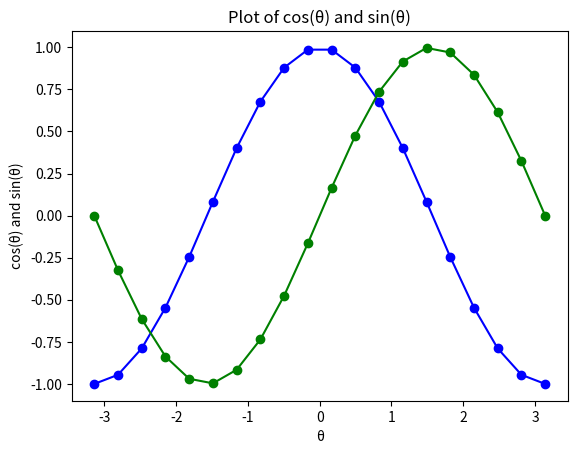

The script that saved this image:
import math
import numpy as np
import matplotlib.pyplot as plt 
 
in_array_cos = np.linspace(-(np.pi), np.pi, 20) #the range of θ is(-π,π)
out_array_cos = []
#creating the points for the cos chart
for i in range(len(in_array_cos)):
    out_array_cos.append(math.cos(in_array_cos[i]))
    i += 1

in_array_sin = np.linspace(-(np.pi), np.pi, 20)
out_array_sin = [] 

#creating the points for the sin chart
for i in range(len(in_array_cos)):
    out_array_sin.append(math.sin(in_array_sin[i]))
    i += 1
  
   
print("in_array : ", in_array_cos)
print("\nout_array : ", out_array_cos)
  
# creating the charts
plt.plot(in_array_cos, out_array_cos, color = 'blue', marker = "o") 
plt.plot(in_array_sin, out_array_sin, color = 'green', marker = "o")

plt.title("Plot of cos(θ) and sin(θ)") 
plt.xlabel("θ") 
plt.ylabel("cos(θ) and sin(θ)") 

plt.show()